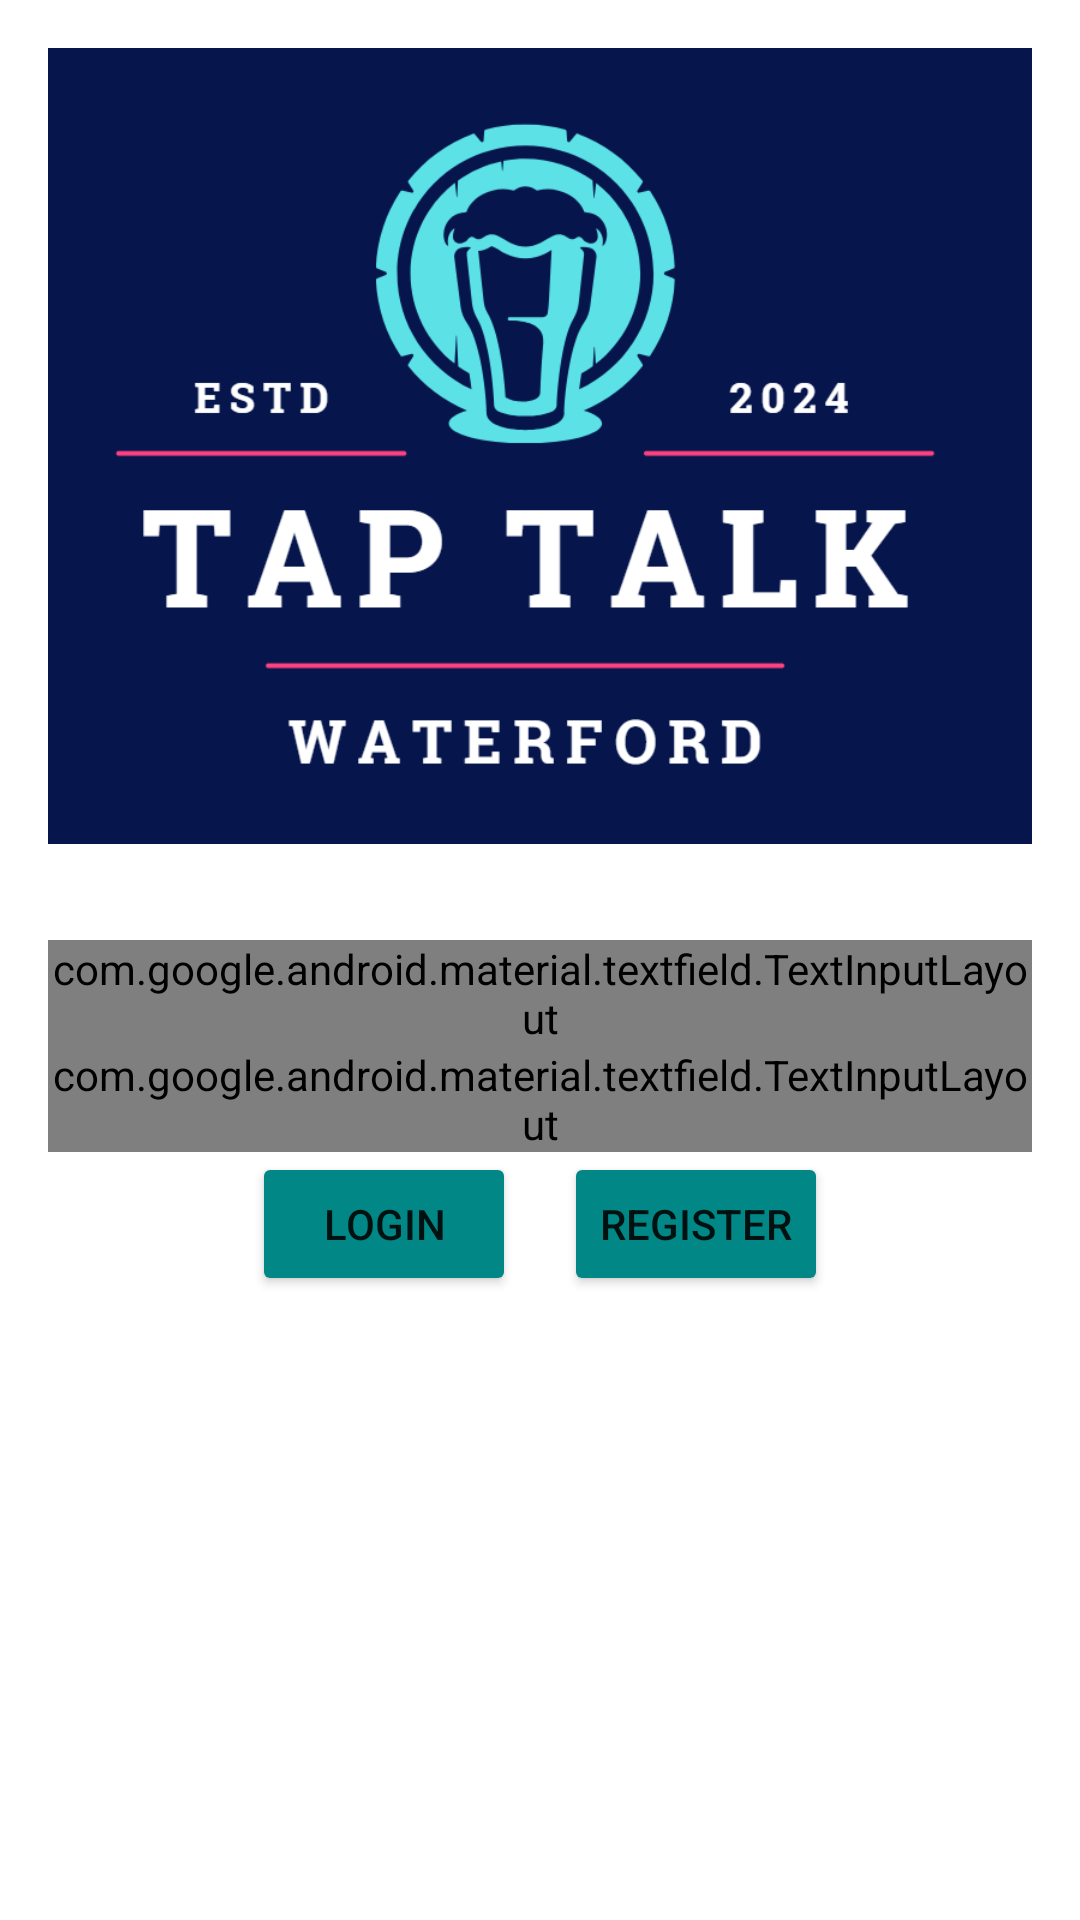

Produce the Android XML layout that renders to this screen, including the resource entries it uses.
<!-- AndroidManifest.xml: application theme Theme.V3_pub -->
<!-- res/layout/fragment_login.xml -->
<?xml version="1.0" encoding="utf-8"?>
<LinearLayout xmlns:android="http://schemas.android.com/apk/res/android"
    android:orientation="vertical"
    android:layout_width="match_parent"
    android:layout_height="match_parent"
    android:padding="16dp"
    android:gravity="center_horizontal">

    
    <ImageView
        android:id="@+id/login_logo"
        android:layout_width="wrap_content"
        android:layout_height="wrap_content"
        android:src="@drawable/ic_login_logo"
        android:contentDescription="login logo"

        android:layout_marginBottom="32dp"
        android:scaleType="fitCenter"
        android:adjustViewBounds="true"/>


    <com.google.android.material.textfield.TextInputLayout
        android:id="@+id/emailTextInputLayout"
        style="@style/MyEditTextStyle"
        android:layout_width="match_parent"
        android:layout_height="wrap_content"
        android:hint="Email"
        android:textColorHint="@color/white"
        android:textColor="@color/white"
        >

        <com.google.android.material.textfield.TextInputEditText
            android:id="@+id/email_input"
            android:layout_width="match_parent"
            android:layout_height="wrap_content"
            android:textColorHint="@color/white"
            android:textColor="@color/white"/>
    </com.google.android.material.textfield.TextInputLayout>

    
    <com.google.android.material.textfield.TextInputLayout
        android:layout_width="match_parent"
        android:layout_height="wrap_content"
        style="@style/MyEditTextStyle">

        <com.google.android.material.textfield.TextInputEditText
            android:id="@+id/password_input"
            android:layout_width="match_parent"
            android:layout_height="wrap_content"
            android:inputType="textPassword"
            android:hint="Password"
            android:backgroundTint="@color/colorSecondaryDark"
            android:textColorHint="@color/white"
            android:textColor="@color/white"/>
    </com.google.android.material.textfield.TextInputLayout>

  
    <LinearLayout
        android:layout_width="match_parent"
        android:layout_height="wrap_content"
        android:orientation="horizontal"
        android:gravity="center_horizontal">

        <Button
            android:id="@+id/login_button"
            android:layout_width="wrap_content"
            android:layout_height="wrap_content"

            android:text="Login"
            android:backgroundTint="@color/colorSecondaryDark"
            android:layout_marginRight="16dp"/>


        <Button
            android:id="@+id/register_button"
            android:layout_width="wrap_content"
            android:layout_height="wrap_content"
            android:text="Register"
            android:backgroundTint="@color/colorSecondaryDark"/>
    </LinearLayout>
</LinearLayout>
<!-- resources referenced by this layout -->
<resources>
  <color name="colorSecondaryDark">#018786</color>
  <color name="white">#FFFFFF</color>
  <!-- drawable ic_login_logo: png bitmap (drawable, 44518 bytes) -->
  <style name="MyEditTextStyle" parent="Widget.MaterialComponents.TextInputLayout.OutlinedBox">
          
          <item name="android:textColor">@color/white</item>
          <item name="android:textColorHint">@color/white</item>
  
          
          <item name="hintTextAppearance">@style/FloatingLabelAppearance</item>
  
          
          <item name="boxStrokeColor">@color/LightRed</item> 
          <item name="boxStrokeWidth">1dp</item>
          <item name="boxStrokeWidthFocused">2dp</item>
          <item name="colorOnSurface">@color/white</item> 
      </style>
  <style name="Theme.V3_pub" parent="android:Theme.Material.Light.NoActionBar">
  
      <item name="android:windowBackground">@color/white</item>
  
      </style>
  <style name="FloatingLabelAppearance" parent="TextAppearance.MaterialComponents.Caption">
          <item name="android:textColor">@color/white</item>
          <item name="android:textSize">12sp</item> 
      </style>
  <color name="LightRed">#FF4081</color>
</resources>
